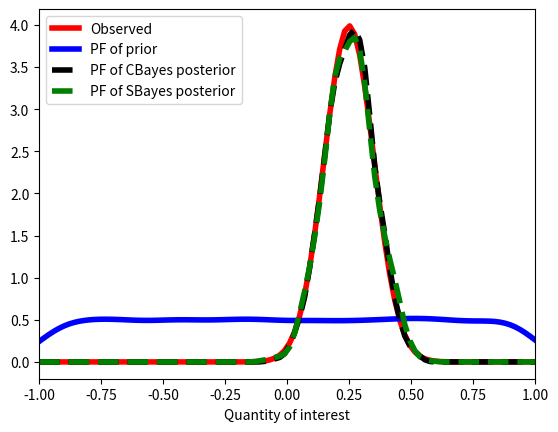
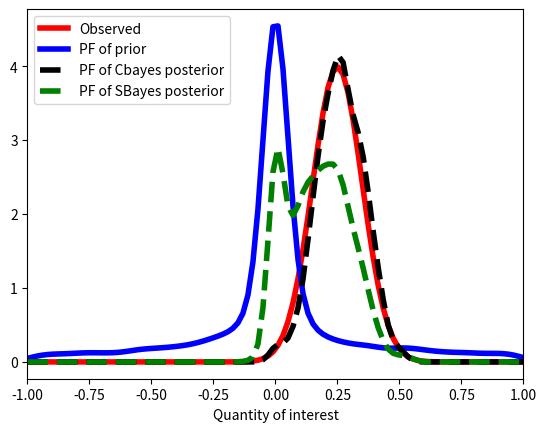
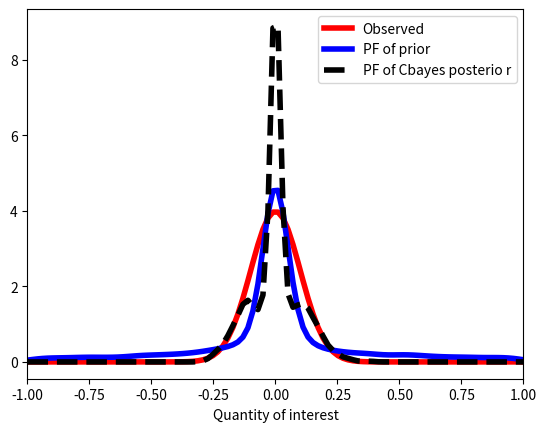
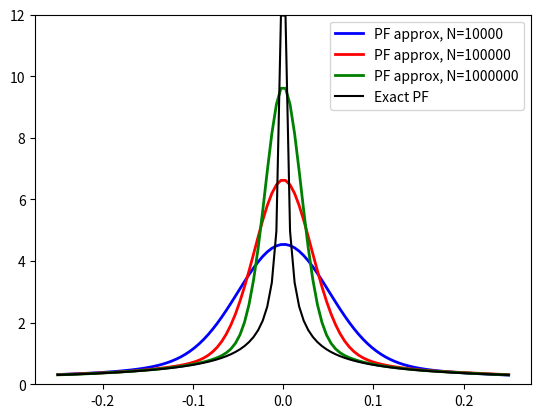
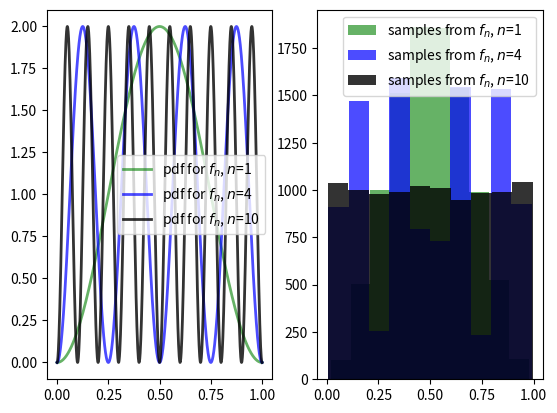

The matplotlib source for these figures, in order:
import numpy as np
from scipy.stats import norm # The standard Normal distribution
from scipy.stats import gaussian_kde as GKDE # A standard kernel density estimator
import matplotlib.pyplot as plt

def QoI(lam,p): # defing a QoI mapping function
    q = lam**p
    return q

# Approximate the pushforward of the prior
N = int(1E4) # number of samples from prior
lam = np.random.uniform(low=-1,high=1,size=N) # sample set of the prior

# Evaluate the two different QoI maps on this prior sample set
qvals_linear = QoI(lam,1) # Evaluate lam^1 samples
qvals_nonlinear = QoI(lam,5) # Evaluate lam^5 samples
 
# Estimate push-forward densities for each QoI
q_linear_kde = GKDE( qvals_linear ) 
q_nonlinear_kde = GKDE( qvals_nonlinear )

def rejection_sampling(r):
    N = r.size # size of proposal sample set
    check = np.random.uniform(low=0,high=1,size=N) # create random uniform weights to check r against
    M = np.max(r)
    new_r = r/M # normalize weights 
    idx = np.where(new_r>=check)[0] # rejection criterion
    return idx

# Evaluate the observed density on the QoI sample set and then compute r
obs_vals_linear = norm.pdf(qvals_linear, loc=0.25, scale=0.1)
obs_vals_nonlinear = norm.pdf(qvals_nonlinear, loc=0.25, scale=0.1)

r_linear = np.divide(obs_vals_linear,q_linear_kde(qvals_linear))
r_nonlinear = np.divide(obs_vals_nonlinear,q_nonlinear_kde(qvals_nonlinear))

# Use rejection sampling for the CBayes posterior
samples_to_keep_linear = rejection_sampling(r_linear)
post_q_linear = qvals_linear[samples_to_keep_linear]
post_lam_linear = lam[samples_to_keep_linear]

samples_to_keep_nonlinear = rejection_sampling(r_nonlinear)
post_q_nonlinear = qvals_nonlinear[samples_to_keep_nonlinear]
post_lam_nonlinear = lam[samples_to_keep_nonlinear]

# compute normalizing constants
C_linear = np.mean(obs_vals_linear) 
C_nonlinear = np.mean(obs_vals_nonlinear)

sbayes_r_linear = obs_vals_linear/C_linear
sbayes_r_nonlinear = obs_vals_nonlinear/C_nonlinear

sbayes_samples_to_keep_linear = rejection_sampling(sbayes_r_linear)
sbayes_post_q_linear = qvals_linear[sbayes_samples_to_keep_linear]
sbayes_post_lam_linear = lam[sbayes_samples_to_keep_linear]

sbayes_samples_to_keep_nonlinear = rejection_sampling(sbayes_r_nonlinear)
sbayes_post_q_nonlinear = qvals_nonlinear[sbayes_samples_to_keep_nonlinear]
sbayes_post_lam_nonlinear = lam[sbayes_samples_to_keep_nonlinear]

# Compare the observed and the pushforwards of prior, Cbayes posterior and Sbayes posterior
plt.figure()
qplot = np.linspace(-1,1, num=100)
obs_vals_plot = norm.pdf(qplot, loc=0.25, scale=0.1)

postq_lin_kde = GKDE( post_q_linear )
sb_postq_lin_kde = GKDE( sbayes_post_q_linear )

oplot = plt.plot(qplot,obs_vals_plot, 'r-', linewidth=4, label="Observed")
prplot = plt.plot(qplot,q_linear_kde(qplot),'b-', linewidth=4, label="PF of prior")
poplot = plt.plot(qplot,postq_lin_kde(qplot),'k--', linewidth=4, label="PF of CBayes posterior")
sb_poplot = plt.plot(qplot,sb_postq_lin_kde(qplot),'g--', linewidth=4, label="PF of SBayes posterior")

plt.xlim([-1,1]), plt.xlabel("Quantity of interest"), plt.legend(), plt.show()

# Compare the observed and the pushforwards of prior, Cbayes posterior and Sbayes posterior
plt.figure()
qplot = np.linspace(-1,1, num=100)
obs_vals_plot = norm.pdf(qplot, loc=0.25, scale=0.1)

postq_nl_kde = GKDE( post_q_nonlinear )
sb_postq_nl_kde = GKDE( sbayes_post_q_nonlinear )

oplot = plt.plot(qplot,obs_vals_plot, 'r-', linewidth=4, label="Observed")
prplot = plt.plot(qplot,q_nonlinear_kde(qplot),'b-', linewidth=4, label="PF of prior")
poplot = plt.plot(qplot,postq_nl_kde(qplot),'k--', linewidth=4, label="PF of Cbayes posterior")
sb_poplot = plt.plot(qplot,sb_postq_nl_kde(qplot),'g--', linewidth=4, label="PF of SBayes posterior")

plt.xlim([-1,1]), plt.xlabel("Quantity of interest"), plt.legend(), plt.show()

# Let's compute some statistics, diagnostics and information gained.

print(np.mean(post_q_linear))
print(np.sqrt(np.var(post_q_linear)))
print(np.mean(r_linear))
print(np.mean(r_linear*np.log(r_linear)))

print(np.mean(post_q_nonlinear))
print(np.sqrt(np.var(post_q_nonlinear)))
print(np.mean(r_nonlinear))
print(np.mean(r_nonlinear*np.log(r_nonlinear)))

obs_vals_nonlinear_new = norm.pdf(qvals_nonlinear, loc=0.0, scale=0.1)

r_nonlinear_new = np.divide(obs_vals_nonlinear_new,q_nonlinear_kde(qvals_nonlinear))

samples_to_keep_nonlinear_new = rejection_sampling(r_nonlinear_new)
post_q_nonlinear_new = qvals_nonlinear[samples_to_keep_nonlinear_new]
post_lam_nonlinear_new = lam[samples_to_keep_nonlinear_new]

print(np.mean(post_q_nonlinear_new))
print(np.sqrt(np.var(post_q_nonlinear_new)))
print(np.mean(r_nonlinear_new))
print(np.mean(r_nonlinear_new*np.log(r_nonlinear_new)))

# Compare the observed and the pushforwards of prior and Cbayes posterior
plt.figure()
qplot = np.linspace(-1,1, num=100)
obs_vals_plot = norm.pdf(qplot, loc=0, scale=0.1)
postq_nl_kde = GKDE( post_q_nonlinear_new )

oplot = plt.plot(qplot,obs_vals_plot, 'r-', linewidth=4, label="Observed")
prplot = plt.plot(qplot,q_nonlinear_kde(qplot),'b-', linewidth=4, label="PF of prior")
poplot = plt.plot(qplot,postq_nl_kde(qplot),'k--', linewidth=4, label="PF of Cbayes posterio r")

plt.xlim([-1,1]), plt.xlabel("Quantity of interest"), plt.legend(), plt.show() 


plt.figure()
qplot = np.linspace(-0.25,0.25, num=100)
Ns = [1E4, 1E5, 1E6] # Compute the pushforward of the prior for different sample sizes
cs = ['b','r','g']
for N,c in zip(Ns,cs):
    lam_loop = np.random.uniform(low=-1,high=1,size=int(N)) 
    qvals_nonlinear_loop = QoI(lam_loop,5)
    q_nonlinear_kde_loop = GKDE( qvals_nonlinear_loop )
    plt.plot(qplot,q_nonlinear_kde_loop(qplot),c, linewidth=2, label="PF approx, N=" + str(int(N)))
plt.plot(qplot, 1/10*np.abs(qplot)**(-4/5),'k',label='Exact PF'), plt.ylim([0,12]), plt.legend(), plt.show()

# Classical counterexample to converse of Scheffe's Theorem
from scipy.optimize import bisect
plt.figure()
xplot = np.linspace(0,1,num=int(1E3))
N = int(1E4)
ns = [1,4,10]
cs = ['g','b','k']
alphas = [0.6,0.7,0.8]
u = np.random.uniform(low=0,high=1,size=N) 
lam_loop = np.zeros(N)
for n,c,a in zip(ns,cs,alphas):
    def f_n(x): # The pdf
        return (1-np.cos(2*np.pi*n*x))
    plt.subplot(1,2,1), plt.plot(xplot,f_n(xplot), c, linewidth=2, label='pdf for $f_n$, $n$='+str(n),alpha=a)
    for i in range(N): # Sample from r.v. with the pdf
        def F_n(x): # The cdf
            return (x-1/(2*np.pi*n)*np.sin(2*np.pi*n*x)-u[i])
        lam_loop[i] = bisect(F_n,0,1)
    plt.subplot(1,2,2), plt.hist(lam_loop, color=c, label='samples from $f_n$, $n$='+str(n),alpha=a)
plt.subplot(1,2,1), plt.legend(), plt.subplot(1,2,2), plt.legend()

